Image classification data set "split" (SaadiaAjbbar/Diagnostic_tumeurs- on GitHub). Class labels (3): glioma, meningioma, pituitary tumor.

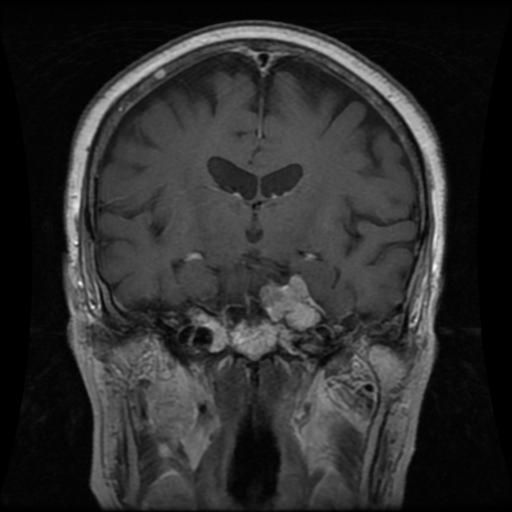
Label: meningioma

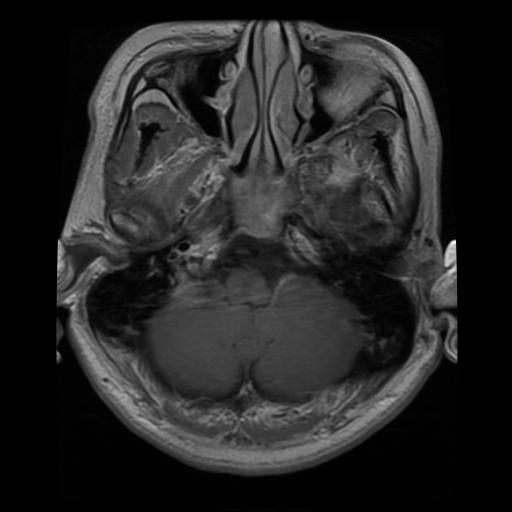
Label: pituitary tumor

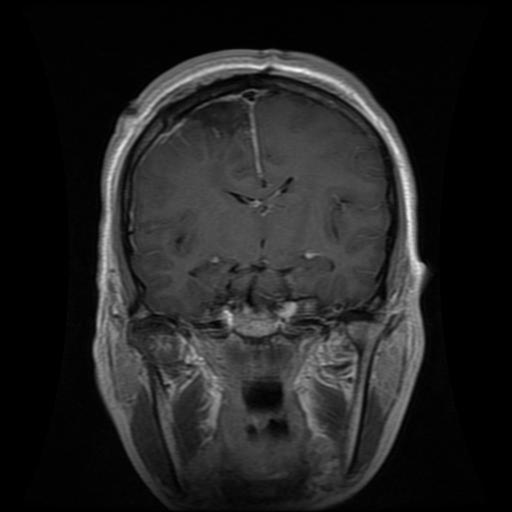
Label: glioma

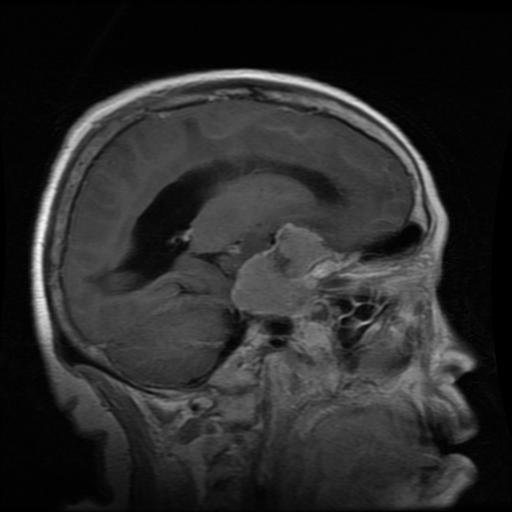
Label: meningioma

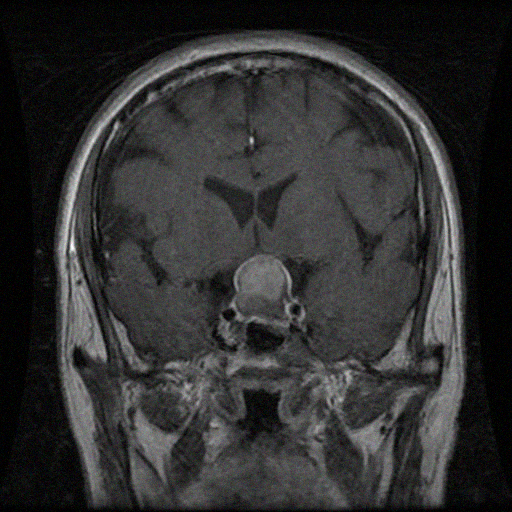
Label: pituitary tumor

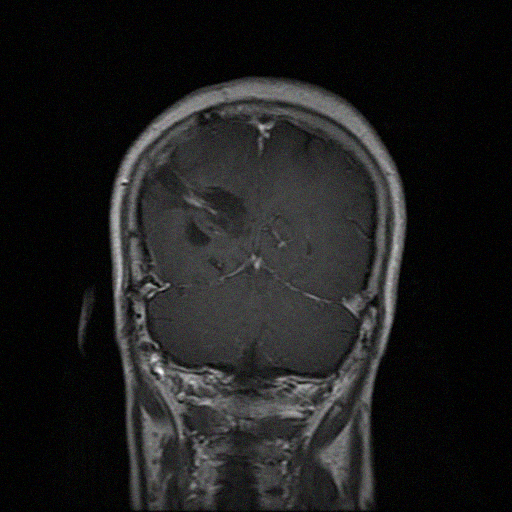
Label: glioma
